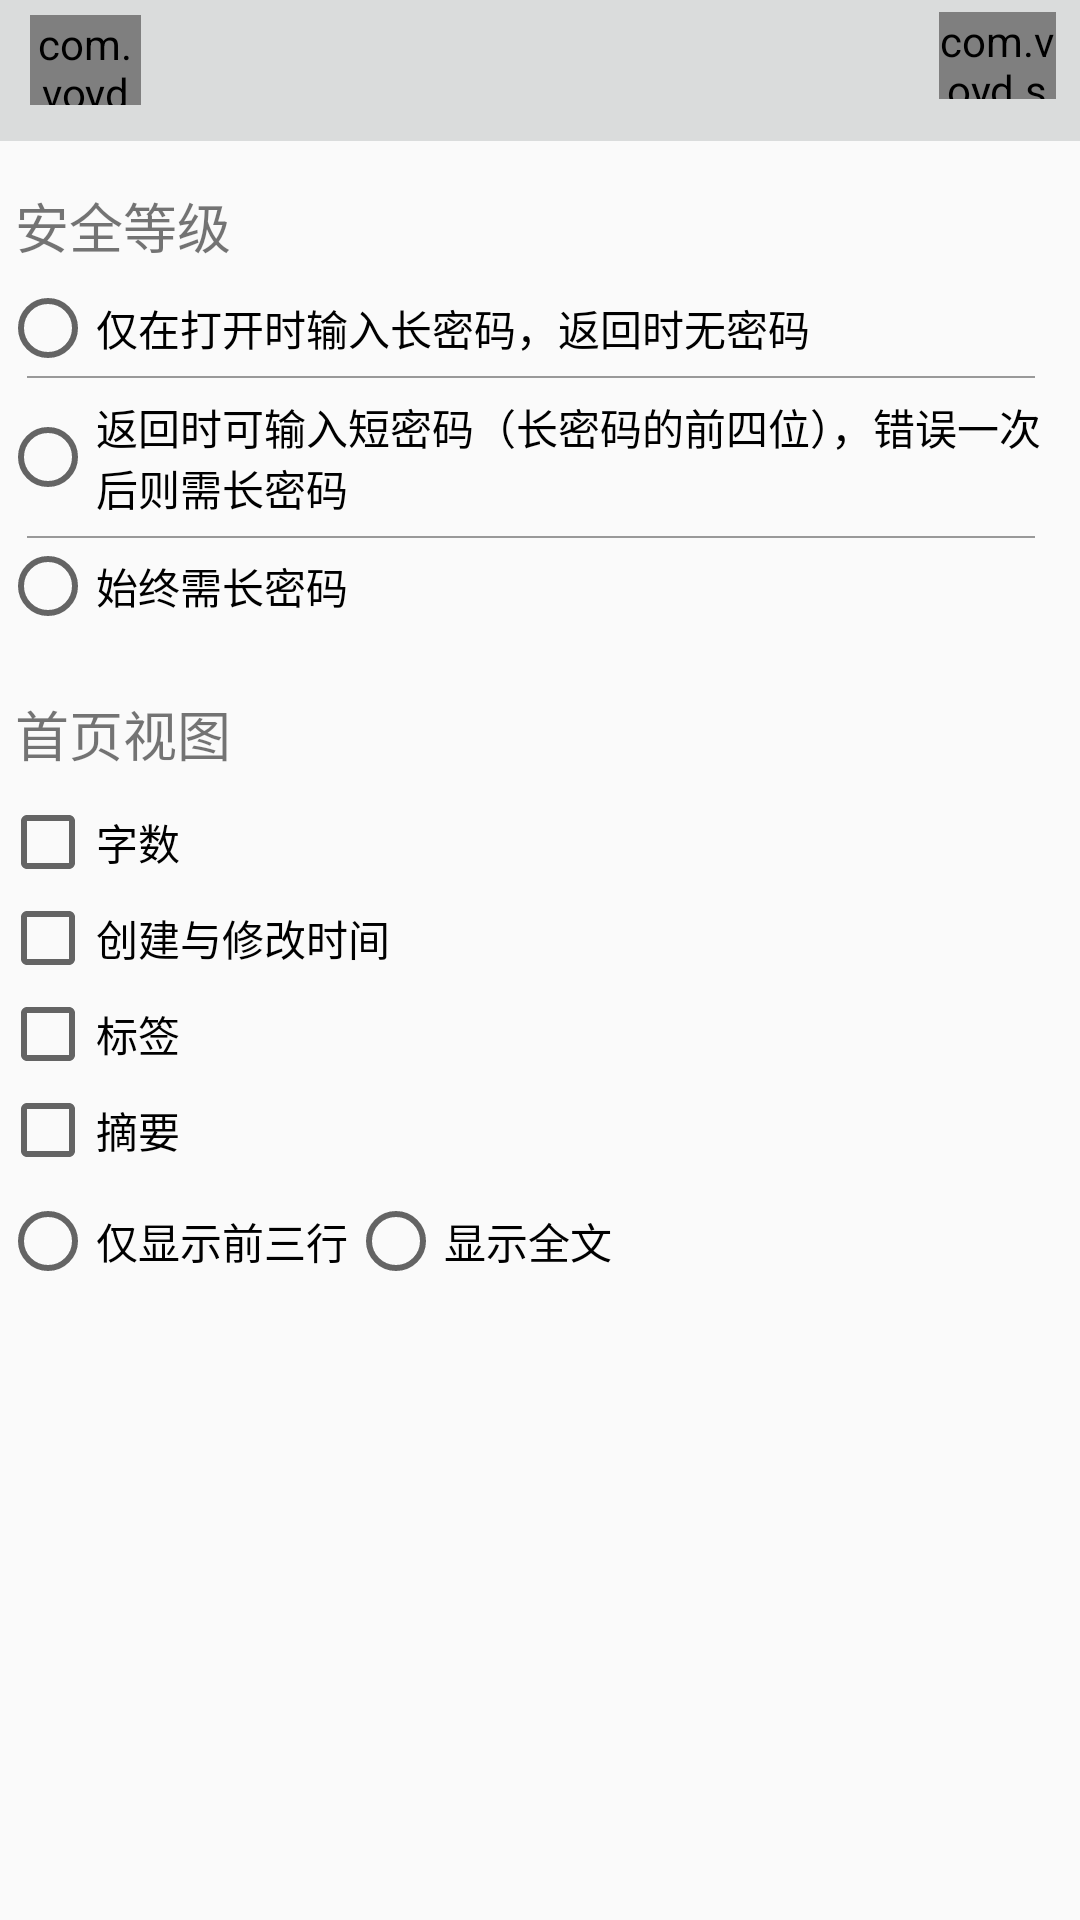

This screen was rendered from an Android layout file. Write that file and the resources it references.
<!-- AndroidManifest.xml: application theme AppTheme -->
<!-- res/layout/layout_settings.xml -->
<?xml version="1.0" encoding="utf-8"?>
<LinearLayout xmlns:android="http://schemas.android.com/apk/res/android"
    android:layout_width="match_parent"
    android:layout_height="match_parent"
    android:orientation="vertical" >
    
    <include layout="@layout/view_titlebar"/>
    <TextView 
        android:layout_width="match_parent"
        android:layout_height="wrap_content"
        android:layout_marginTop="15dp"
        android:layout_marginLeft="5dp"
        android:textSize="18sp"
        android:text="安全等级"
        />
    <RadioGroup
        android:id="@+id/set_safety_level"
        android:layout_width="match_parent"
        android:layout_height="wrap_content"
        android:orientation="vertical"
        android:layout_marginTop="5dp">
        <RadioButton 
            android:id="@+id/safety_level_0"
            android:layout_width="wrap_content"
            android:layout_height="match_parent"
            android:text="仅在打开时输入长密码，返回时无密码"/>
        <View 
            android:layout_width="match_parent"
            android:layout_height="0.5dp"
            android:layout_marginLeft="9dp"
            android:layout_marginRight="15dp"
            android:layout_marginBottom="6dp"
            android:background="#999999"/>
        <RadioButton 
            android:id="@+id/safety_level_1"
            android:layout_width="wrap_content"
            android:layout_height="match_parent"
            android:text="返回时可输入短密码（长密码的前四位），错误一次后则需长密码"/>
        <View 
            android:layout_width="match_parent"
            android:layout_height="0.5dp"
            android:layout_marginLeft="9dp"
            android:layout_marginRight="15dp"
            android:layout_marginTop="6dp"
            android:background="#999999"/>
        <RadioButton 
            android:id="@+id/safety_level_2"
            android:layout_width="wrap_content"
            android:layout_height="match_parent"
            android:text="始终需长密码"/>"
    </RadioGroup>
    <TextView 
        android:layout_width="match_parent"
        android:layout_height="wrap_content"
        android:layout_marginTop="20dp"
        android:layout_marginBottom="7dp"
        android:layout_marginLeft="5dp"
        android:textSize="18sp"
        android:text="首页视图"
        />
    <CheckBox 
        android:id="@+id/check_wordCount"
        android:layout_width="wrap_content"
        android:layout_height="wrap_content"
        android:text="字数"/>
    <CheckBox 
        android:id="@+id/check_createAndEditTime"
        android:layout_width="wrap_content"
        android:layout_height="wrap_content"
        android:text="创建与修改时间"/>
    <CheckBox 
        android:id="@+id/check_tags"
        android:layout_width="wrap_content"
        android:layout_height="wrap_content"
        android:text="标签"/>
    <CheckBox 
        android:id="@+id/check_summary"
        android:layout_width="wrap_content"
        android:layout_height="wrap_content"
        android:text="摘要"/>
    <RadioGroup
        android:id="@+id/set_summary_length"
        android:layout_width="match_parent"
        android:layout_height="wrap_content"
        android:orientation="horizontal"
        android:layout_marginTop="5dp">
        <RadioButton 
            android:id="@+id/summary_short"
            android:layout_width="wrap_content"
            android:layout_height="match_parent"
            android:text="仅显示前三行"/>
        <RadioButton 
            android:id="@+id/summary_long"
            android:layout_width="wrap_content"
            android:layout_height="match_parent"
            android:text="显示全文"/>
    </RadioGroup>"
</LinearLayout>
<!-- res/layout/view_titlebar.xml (included above) -->
<?xml version="1.0" encoding="utf-8"?>
<LinearLayout xmlns:android="http://schemas.android.com/apk/res/android"
    android:layout_height="47dp"
    android:layout_width="match_parent"
    android:orientation="horizontal"
    android:background="@color/myColorBackground">
    <com.voyd.safernote.SuperButton
        android:id="@+id/finish"
        android:background="@drawable/back"
        android:layout_width="37dp"
        android:layout_height="30dp"
        android:layout_marginTop="5dp"
        android:layout_marginLeft="10dp"
        android:layout_marginRight="17dp"/>
    <TextView
        android:id="@+id/titlebarText"
        android:layout_width="0dp"
        android:layout_weight="1"
        android:layout_height="wrap_content"
        android:layout_marginTop="7dp"
        android:textSize="22sp"/>
    <com.voyd.safernote.SuperButton
        android:id="@+id/save"
        android:background="@drawable/save"
        android:layout_width="39dp"
        android:layout_height="29dp"
        android:layout_marginTop="4dp"
        android:layout_marginRight="8dp"
        />
</LinearLayout>
<!-- resources referenced by this layout -->
<resources>
  <color name="myColorBackground">#dadcdc</color>
  <!-- drawable back: png bitmap (drawable-hdpi, 1028 bytes) -->
  <!-- drawable save: png bitmap (drawable-hdpi, 964 bytes) -->
  <style name="AppTheme" parent="Theme.AppCompat.DayNight">
          
          <item name="windowActionBar">false</item>
          <item name="windowNoTitle">true</item>
          <item name="colorPrimary">@color/colorPrimary</item>
          <item name="colorPrimaryDark">@color/colorPrimaryDark</item>
          <item name="colorAccent">@color/colorAccent</item>
      </style>
  <color name="colorPrimary">#008577</color>
  <color name="colorPrimaryDark">#00574B</color>
  <color name="colorAccent">#136086</color>
</resources>
